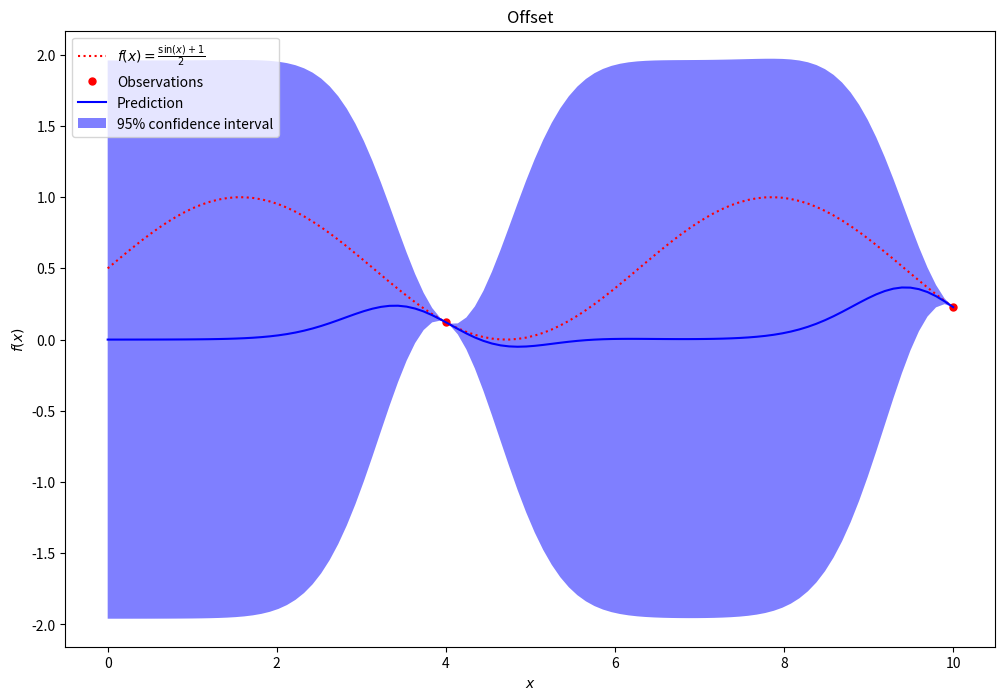
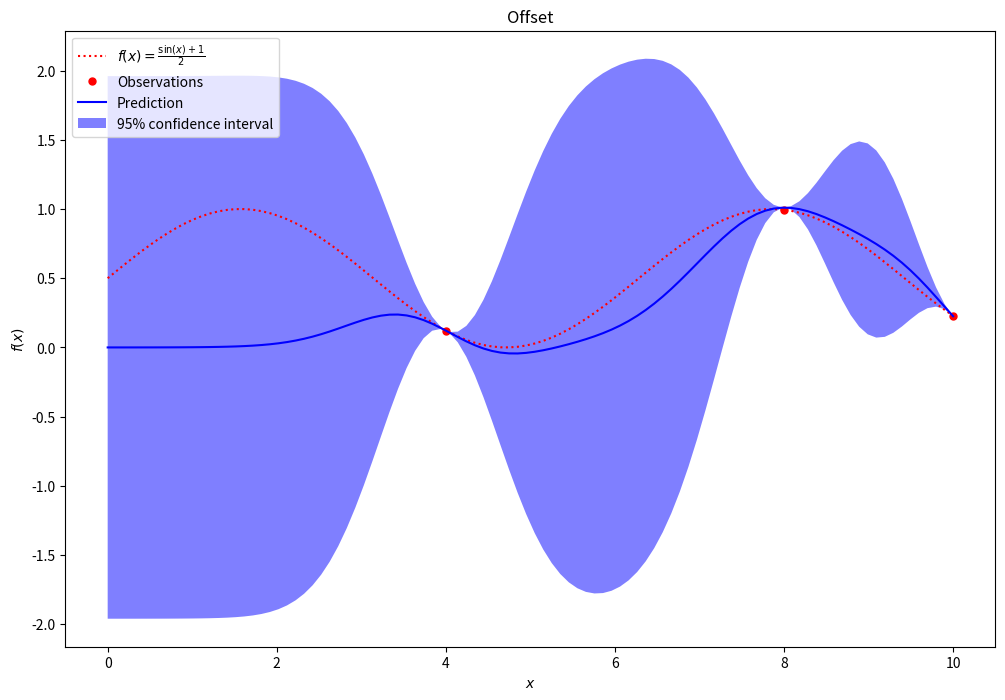
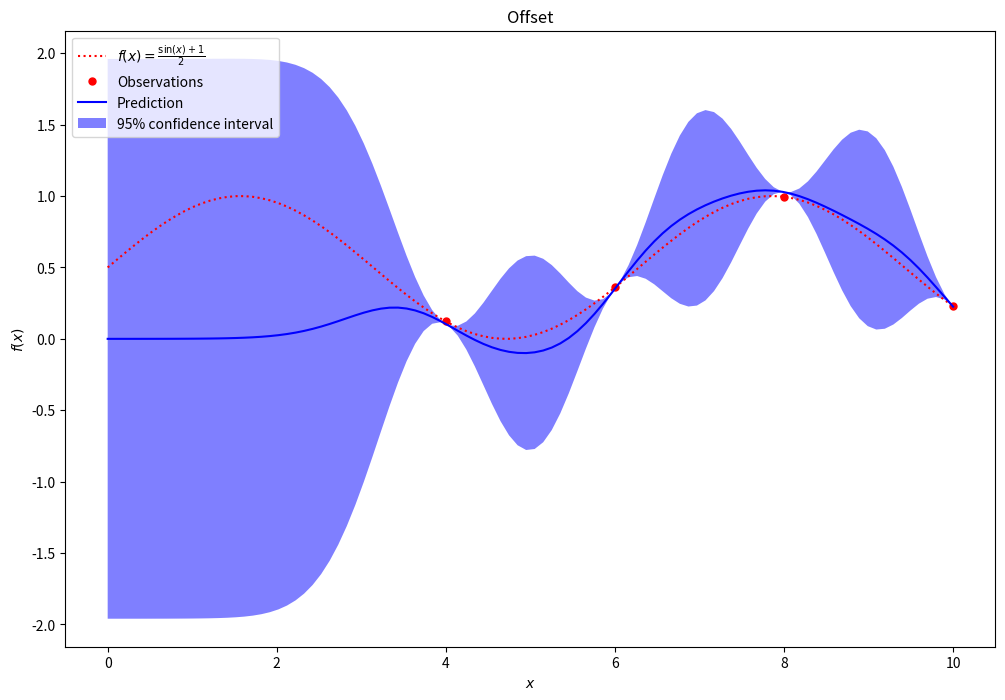

Source code (Python) for these figures, in order:
import numpy as np
from scipy.stats import norm
import matplotlib.pyplot as plt

def expected_improvement(X, mu, sigma, xi=0.01):
    mu = mu.reshape(-1, 1)
    sigma = sigma.reshape(-1, 1)
    mu_sample_opt = np.max(mu)
    with np.errstate(divide='warn'):
        imp = mu - mu_sample_opt - xi
        Z = imp / sigma
        ei = imp * norm.cdf(Z) + sigma * norm.pdf(Z)
        ei[sigma == 0.0] = 0.0
    return ei

def kernel(a, b, l=1.0):
    sqdist = np.sum(a**2, 1).reshape(-1, 1) + np.sum(b**2, 1) - 2 * np.dot(a, b.T)
    return np.exp(-0.5 * sqdist / l**2)


def f(x):
    return (np.sin(x) + 1) / 2

QUANTIZATION_FACTOR = 2
def x_discrete(x):
    return np.round(x / QUANTIZATION_FACTOR) * QUANTIZATION_FACTOR

def f_discrete(x):
    return f(x)

def offset_scalar(x):
    return np.cos(x)/2


def perturbation(x, mu, width, a, y_offset):
    return a * ((x[:, np.newaxis] - mu[np.newaxis, :]) / width) * np.exp(-((x[:, np.newaxis] - mu[np.newaxis, :]) / width) ** 2) + y_offset


def offset_kernel(x_train, x_test, offset_scalar_func, offset_range, offset_scale):
    mu = x_train
    width = offset_range
    a = offset_scale * offset_scalar_func(mu)
    y_offset = 0
    offsets = perturbation(x_test, mu, width, a, y_offset)

    offset_scalar_all = offset_scalar_func(x_train)
    print("Offset scalar for all train points:", offset_scalar_all)

    offset_matrix = offsets.sum(axis=1)
    return offset_matrix




def predict_and_plot(x_train, y_train, x_test, kernel, f, offset_range=3.0, offset_scale=1.0):
    K = kernel(x_train, x_train)
    K_star = kernel(x_test, x_train)
    offsetkernel = offset_kernel(x_train, x_test, offset_scalar, offset_range=offset_range, offset_scale=offset_scale)
    mu_star = K_star @ np.linalg.inv(K) @ y_train.flatten() + offsetkernel.flatten()
    print("mu_star:", mu_star)
    var_star = np.diag(kernel(x_test, x_test) - K_star @ np.linalg.inv(K) @ K_star.T)

    plt.figure(figsize=(12, 8))
    plt.plot(x_test, f_discrete(x_test), 'r:', label=r'$f(x) = \frac{\sin(x) + 1}{2}$')
    plt.plot(x_train, y_train, 'r.', markersize=10, label='Observations')
    plt.plot(x_test, mu_star, 'b-', label='Prediction')
    plt.fill(np.concatenate([x_test, x_test[::-1]]),
             np.concatenate([mu_star - 1.9600 * var_star,
                             (mu_star + 1.9600 * var_star)[::-1]]),
             alpha=.5, fc='b', ec='None', label='95% confidence interval')
    plt.xlabel('$x$')
    plt.ylabel('$f(x)$')
    plt.legend(loc='upper left')
    plt.title("Offset")
    plt.show()

    return mu_star, var_star

if __name__ == '__main__':
    OFFSET_RANGE=1
    OFFSET_SCALE=1
    n_iterations = 2
    np.random.seed(42)
    INTERVAL=10
    x_train = x_discrete(  np.random.uniform(0, INTERVAL, 2).reshape(-1, 1))

    y_train = f_discrete(x_train)

    x_test = np.linspace(0, INTERVAL, 100).reshape(-1, 1)

    # predict and plot before the loop
    mu_star, var_star = predict_and_plot(x_train, y_train, x_test, kernel, f,offset_range=OFFSET_RANGE,offset_scale=OFFSET_SCALE)

    for iteration in range(n_iterations):
        EI = expected_improvement(x_test, mu_star.reshape(-1, 1), var_star.reshape(-1, 1), xi=0.01)
        x_next = x_discrete(x_test[np.argmax(EI)])
        y_next = f_discrete(x_next)
        x_train = np.vstack((x_train, x_next))
        y_train = np.vstack((y_train, y_next))
        print(f"Iteration {iteration+1}: x_next = {x_next[0]}, y_next = {y_next[0]}")

        # predict and plot after each iteration
        mu_star, var_star = predict_and_plot(x_train, y_train, x_test, kernel, f, offset_range=OFFSET_RANGE, offset_scale=OFFSET_SCALE)
